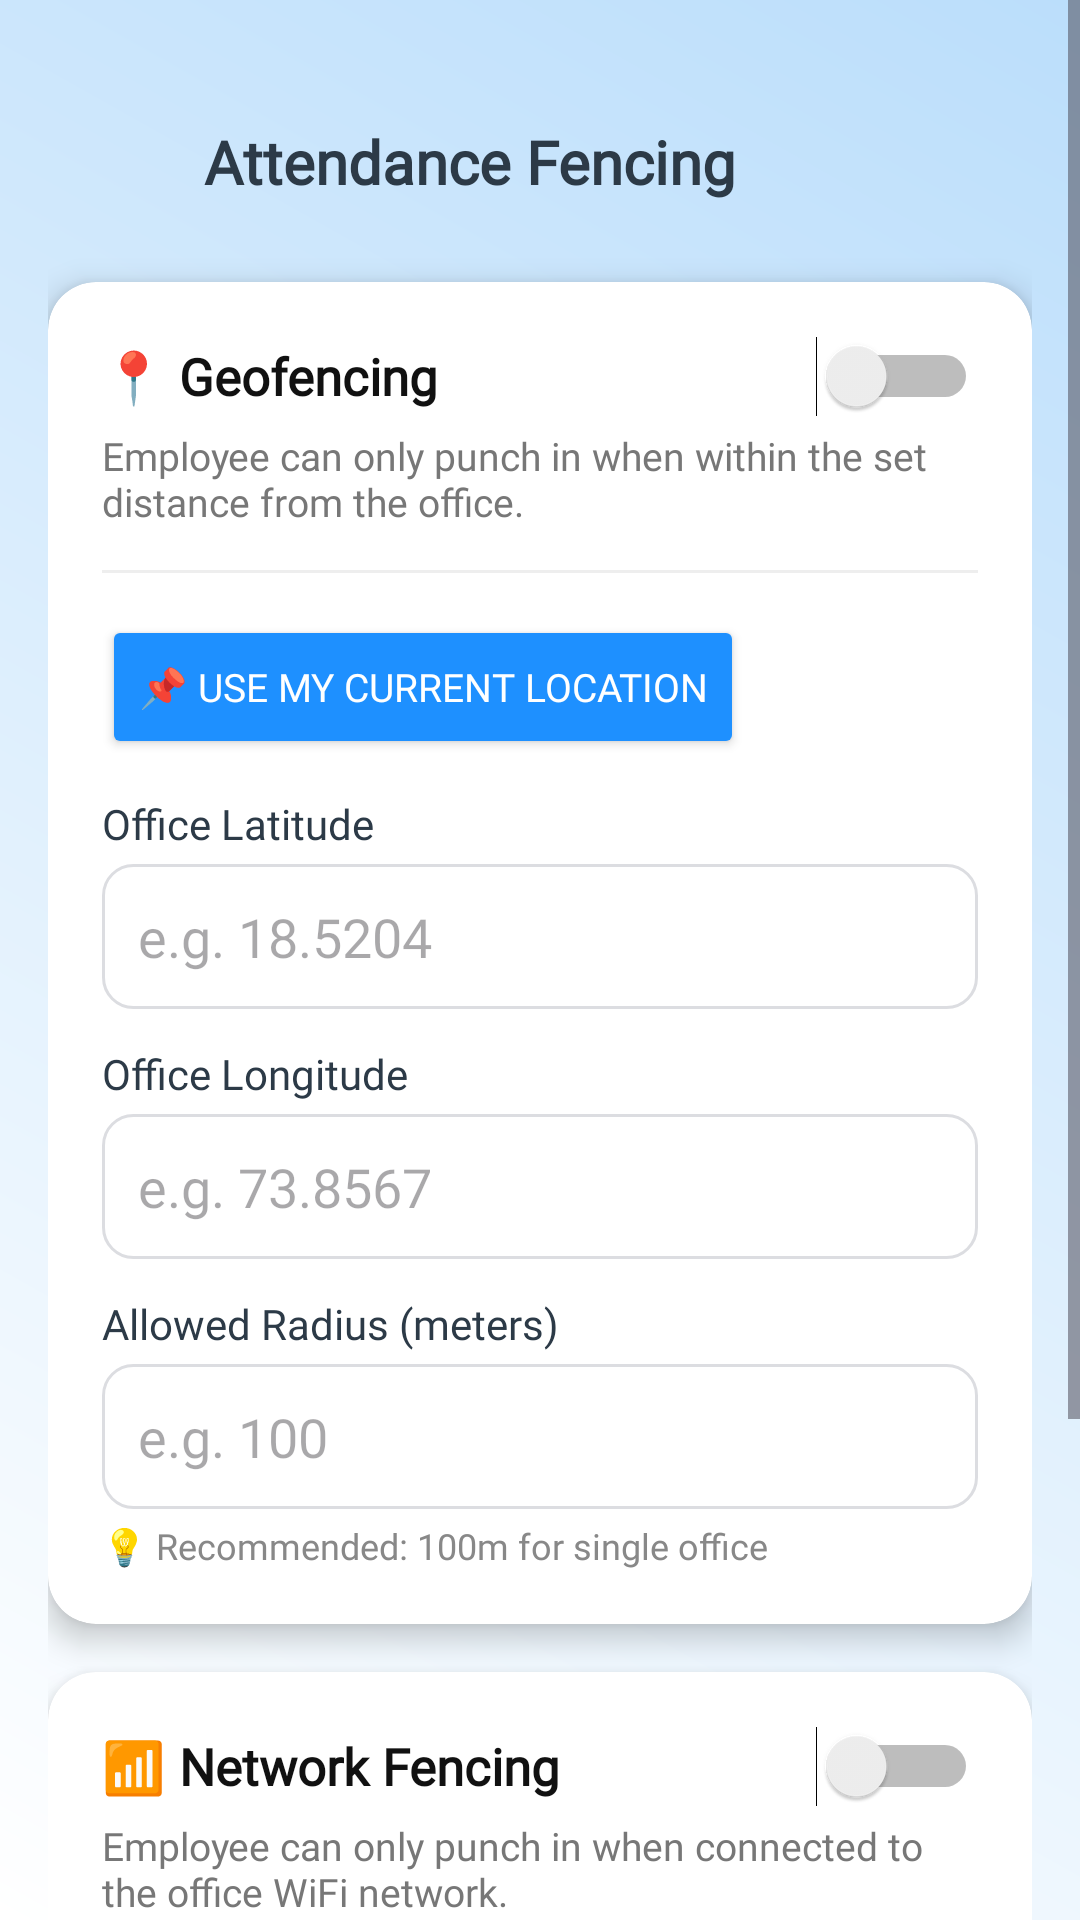

Produce the Android XML layout that renders to this screen, including the resource entries it uses.
<!-- AndroidManifest.xml: application theme Theme.Stafflink -->
<!-- res/layout/activity_geofencing_settings.xml -->
<?xml version="1.0" encoding="utf-8"?>
<ScrollView
    xmlns:android="http://schemas.android.com/apk/res/android"
    xmlns:app="http://schemas.android.com/apk/res-auto"
    android:layout_width="match_parent"
    android:layout_height="match_parent"
    android:background="@drawable/admin_page_gradient">

    <LinearLayout
        android:layout_width="match_parent"
        android:layout_height="wrap_content"
        android:orientation="vertical"
        android:padding="16dp">

        
        <LinearLayout
            android:layout_width="match_parent"
            android:layout_height="wrap_content"
            android:orientation="horizontal"
            android:gravity="center_vertical"
            android:layout_marginTop="18dp">

            <ImageButton
                android:id="@+id/btnBack"
                android:layout_width="40dp"
                android:layout_height="40dp"
                android:background="?android:attr/selectableItemBackgroundBorderless"
                android:src="@drawable/ic_back_black"
                android:padding="8dp"
                android:contentDescription="Back"/>

            <TextView
                android:layout_width="wrap_content"
                android:layout_height="wrap_content"
                android:text="Attendance Fencing"
                android:textSize="20sp"
                android:textStyle="bold"
                android:textColor="#2C3A47"
                android:layout_marginStart="12dp"
                android:fontFamily="@font/poppins"/>

        </LinearLayout>

        
        <androidx.cardview.widget.CardView
            android:layout_width="match_parent"
            android:layout_height="wrap_content"
            android:layout_marginTop="20dp"
            app:cardCornerRadius="16dp"
            app:cardElevation="6dp">

            <LinearLayout
                android:layout_width="match_parent"
                android:layout_height="wrap_content"
                android:orientation="vertical"
                android:padding="18dp">

                
                <LinearLayout
                    android:layout_width="match_parent"
                    android:layout_height="wrap_content"
                    android:orientation="horizontal"
                    android:gravity="center_vertical">

                    <TextView
                        android:layout_width="0dp"
                        android:layout_height="wrap_content"
                        android:layout_weight="1"
                        android:text="📍 Geofencing"
                        android:textSize="17sp"
                        android:textStyle="bold"
                        android:fontFamily="@font/poppins"
                        android:textColor="#111"/>

                    <Switch
                        android:id="@+id/switchGeofencing"
                        android:layout_width="wrap_content"
                        android:layout_height="wrap_content"/>

                </LinearLayout>

                <TextView
                    android:layout_width="match_parent"
                    android:layout_height="wrap_content"
                    android:text="Employee can only punch in when within the set distance from the office."
                    android:textSize="13sp"
                    android:fontFamily="@font/poppins"
                    android:textColor="#777"
                    android:layout_marginTop="4dp"/>

                <View
                    android:layout_width="match_parent"
                    android:layout_height="1dp"
                    android:background="#EEEEEE"
                    android:layout_marginVertical="14dp"/>

                
                <Button
                    android:id="@+id/btnUseMyLocation"
                    android:layout_width="wrap_content"
                    android:layout_height="wrap_content"
                    android:text="📌 Use My Current Location"
                    android:textSize="13sp"
                    android:fontFamily="@font/poppins"
                    android:backgroundTint="#1E90FF"
                    android:textColor="@android:color/white"/>

                
                <TextView
                    android:layout_width="wrap_content"
                    android:layout_height="wrap_content"
                    android:text="Office Latitude"
                    android:textSize="14sp"
                    android:fontFamily="@font/poppins"
                    android:textColor="#2C3A47"
                    android:layout_marginTop="12dp"/>

                <EditText
                    android:id="@+id/etLatitude"
                    android:layout_width="match_parent"
                    android:layout_height="wrap_content"
                    android:hint="e.g. 18.5204"
                    android:inputType="numberDecimal|numberSigned"
                    android:fontFamily="@font/poppins"
                    android:background="@drawable/bg_input"
                    android:padding="12dp"
                    android:layout_marginTop="4dp"/>

                
                <TextView
                    android:layout_width="wrap_content"
                    android:layout_height="wrap_content"
                    android:text="Office Longitude"
                    android:textSize="14sp"
                    android:fontFamily="@font/poppins"
                    android:textColor="#2C3A47"
                    android:layout_marginTop="12dp"/>

                <EditText
                    android:id="@+id/etLongitude"
                    android:layout_width="match_parent"
                    android:layout_height="wrap_content"
                    android:hint="e.g. 73.8567"
                    android:inputType="numberDecimal|numberSigned"
                    android:fontFamily="@font/poppins"
                    android:background="@drawable/bg_input"
                    android:padding="12dp"
                    android:layout_marginTop="4dp"/>

                
                <TextView
                    android:layout_width="wrap_content"
                    android:layout_height="wrap_content"
                    android:text="Allowed Radius (meters)"
                    android:textSize="14sp"
                    android:fontFamily="@font/poppins"
                    android:textColor="#2C3A47"
                    android:layout_marginTop="12dp"/>

                <EditText
                    android:id="@+id/etRadius"
                    android:layout_width="match_parent"
                    android:layout_height="wrap_content"
                    android:hint="e.g. 100"
                    android:inputType="number"
                    android:fontFamily="@font/poppins"
                    android:background="@drawable/bg_input"
                    android:padding="12dp"
                    android:layout_marginTop="4dp"/>

                <TextView
                    android:layout_width="wrap_content"
                    android:layout_height="wrap_content"
                    android:text="💡 Recommended: 100m for single office"
                    android:textSize="12sp"
                    android:fontFamily="@font/poppins"
                    android:textColor="#888"
                    android:layout_marginTop="4dp"/>

            </LinearLayout>
        </androidx.cardview.widget.CardView>

        
        <androidx.cardview.widget.CardView
            android:layout_width="match_parent"
            android:layout_height="wrap_content"
            android:layout_marginTop="16dp"
            app:cardCornerRadius="16dp"
            app:cardElevation="6dp">

            <LinearLayout
                android:layout_width="match_parent"
                android:layout_height="wrap_content"
                android:orientation="vertical"
                android:padding="18dp">

                
                <LinearLayout
                    android:layout_width="match_parent"
                    android:layout_height="wrap_content"
                    android:orientation="horizontal"
                    android:gravity="center_vertical">

                    <TextView
                        android:layout_width="0dp"
                        android:layout_height="wrap_content"
                        android:layout_weight="1"
                        android:text="📶 Network Fencing"
                        android:textSize="17sp"
                        android:textStyle="bold"
                        android:fontFamily="@font/poppins"
                        android:textColor="#111"/>

                    <Switch
                        android:id="@+id/switchNetworkFencing"
                        android:layout_width="wrap_content"
                        android:layout_height="wrap_content"/>

                </LinearLayout>

                <TextView
                    android:layout_width="match_parent"
                    android:layout_height="wrap_content"
                    android:text="Employee can only punch in when connected to the office WiFi network."
                    android:textSize="13sp"
                    android:fontFamily="@font/poppins"
                    android:textColor="#777"
                    android:layout_marginTop="4dp"/>

                <View
                    android:layout_width="match_parent"
                    android:layout_height="1dp"
                    android:background="#EEEEEE"
                    android:layout_marginVertical="14dp"/>

                
                <TextView
                    android:layout_width="wrap_content"
                    android:layout_height="wrap_content"
                    android:text="Office WiFi Name (SSID)"
                    android:textSize="14sp"
                    android:fontFamily="@font/poppins"
                    android:textColor="#2C3A47"/>

                <EditText
                    android:id="@+id/etSSID"
                    android:layout_width="match_parent"
                    android:layout_height="wrap_content"
                    android:hint="e.g. Office_WiFi_2G"
                    android:fontFamily="@font/poppins"
                    android:background="@drawable/bg_input"
                    android:padding="12dp"
                    android:layout_marginTop="4dp"/>

                <TextView
                    android:layout_width="wrap_content"
                    android:layout_height="wrap_content"
                    android:text="💡 Enter exact WiFi name — case sensitive"
                    android:textSize="12sp"
                    android:fontFamily="@font/poppins"
                    android:textColor="#888"
                    android:layout_marginTop="4dp"/>

            </LinearLayout>
        </androidx.cardview.widget.CardView>

        
        <Button
            android:id="@+id/btnSave"
            android:layout_width="match_parent"
            android:layout_height="wrap_content"
            android:text="SAVE RULES"
            android:textAllCaps="false"
            android:textStyle="bold"
            android:textSize="16sp"
            android:fontFamily="@font/poppins"
            android:layout_marginTop="24dp"
            android:backgroundTint="#1E90FF"
            android:textColor="@android:color/white"/>

    </LinearLayout>
</ScrollView>
<!-- resources referenced by this layout -->
<resources>
  <!-- drawable admin_page_gradient (drawable) -->
  <shape xmlns:android="http://schemas.android.com/apk/res/android" android:shape="rectangle">
      <gradient
          android:startColor="#FFFFFF"
          android:endColor="#BBDEFB"
          android:angle="45"/>
  </shape>
  <!-- drawable bg_input (drawable) -->
  <shape xmlns:android="http://schemas.android.com/apk/res/android">
      <solid android:color="#FFFFFF"/>
      <corners android:radius="10dp"/>
      <stroke
          android:width="1dp"
          android:color="#DCDDE1"/>
  </shape>
  <style name="Theme.Stafflink" parent="Base.Theme.Stafflink" />
  <style name="Base.Theme.Stafflink" parent="Theme.Material3.DayNight.NoActionBar">
          
          
      </style>
</resources>
